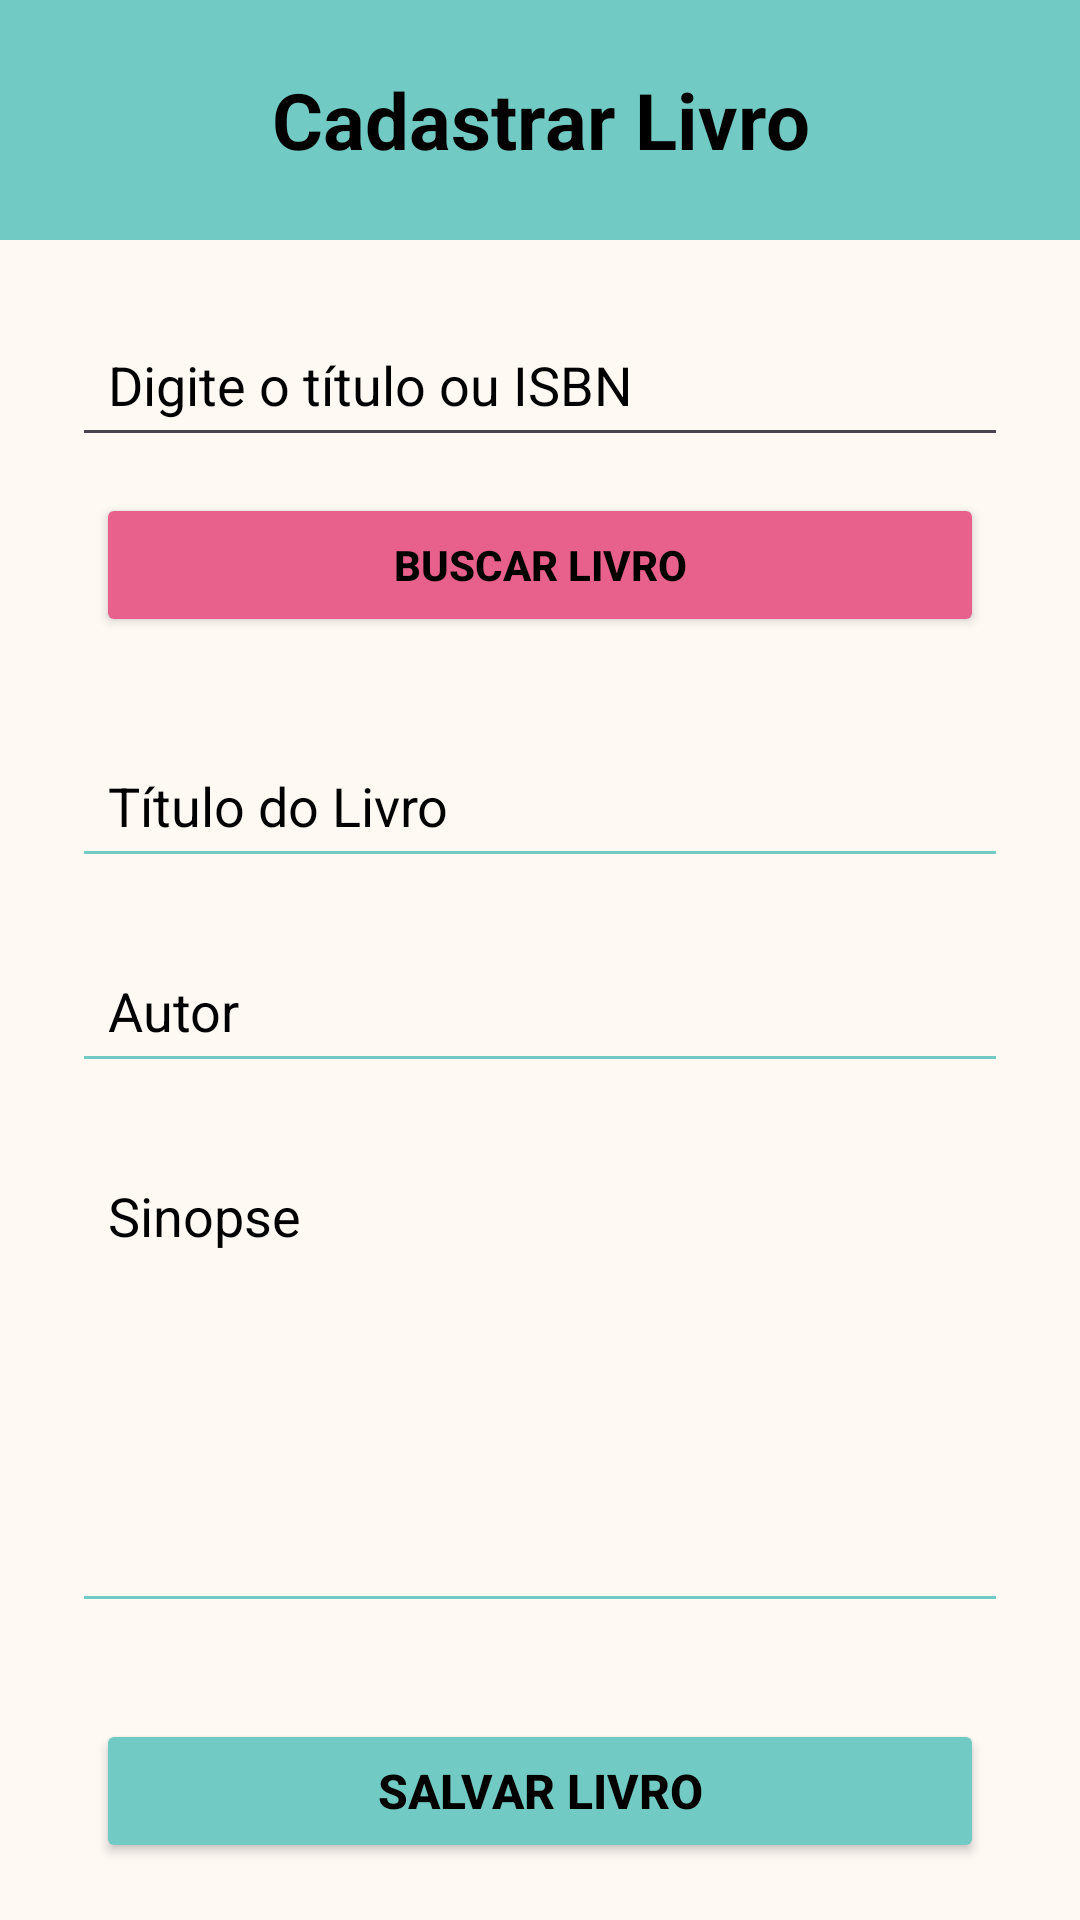

Layout XML and referenced resources for this Android screen:
<!-- AndroidManifest.xml: application theme Theme.MYBOOKS -->
<!-- res/layout/activity_cadastro_livro.xml -->
<?xml version="1.0" encoding="utf-8"?>
<androidx.constraintlayout.widget.ConstraintLayout xmlns:android="http://schemas.android.com/apk/res/android"
    xmlns:app="http://schemas.android.com/apk/res-auto"
    xmlns:tools="http://schemas.android.com/tools"
    android:id="@+id/main"
    android:layout_width="match_parent"
    android:layout_height="match_parent"
    android:background="@color/fundo_mybooks"
    tools:context=".CadastroLivroActivity">

    <TextView
        android:id="@+id/textTituloCadastro"
        android:layout_width="0dp"
        android:layout_height="80dp"
        android:background="@color/cabecalho_mybooks"
        android:gravity="center"
        android:text="@string/titulo_cadastro"
        android:textColor="@color/texto_mybooks"
        android:textSize="26sp"
        android:textStyle="bold"
        app:layout_constraintEnd_toEndOf="parent"
        app:layout_constraintStart_toStartOf="parent"
        app:layout_constraintTop_toTopOf="parent" />

    <EditText
        android:id="@+id/editPesquisaLivro"
        android:layout_width="0dp"
        android:layout_height="wrap_content"
        android:layout_marginStart="24dp"
        android:layout_marginTop="24dp"
        android:layout_marginEnd="24dp"
        android:hint="@string/pesquisar_livro"
        android:inputType="text"
        android:padding="12dp"
        android:textColor="@color/texto_mybooks"
        android:textColorHint="@color/texto_mybooks"
        app:layout_constraintEnd_toEndOf="parent"
        app:layout_constraintStart_toStartOf="parent"
        app:layout_constraintTop_toBottomOf="@id/textTituloCadastro" />

    <Button
        android:id="@+id/buttonBuscarLivro"
        android:layout_width="0dp"
        android:layout_height="wrap_content"
        android:layout_marginStart="32dp"
        android:layout_marginTop="12dp"
        android:layout_marginEnd="32dp"
        android:backgroundTint="@color/destaque_mybooks"
        android:text="@string/buscar_livro"
        android:textColor="@color/texto_mybooks"
        android:textStyle="bold"
        app:layout_constraintEnd_toEndOf="parent"
        app:layout_constraintStart_toStartOf="parent"
        app:layout_constraintTop_toBottomOf="@id/editPesquisaLivro" />

    <androidx.recyclerview.widget.RecyclerView
        android:id="@+id/recyclerResultadosBusca"
        android:layout_width="0dp"
        android:layout_height="220dp"
        android:layout_marginStart="24dp"
        android:layout_marginTop="12dp"
        android:layout_marginEnd="24dp"
        android:visibility="gone"
        app:layout_constraintEnd_toEndOf="parent"
        app:layout_constraintStart_toStartOf="parent"
        app:layout_constraintTop_toBottomOf="@id/buttonBuscarLivro" />

    <EditText
        android:id="@+id/editTituloLivro"
        android:layout_width="0dp"
        android:layout_height="wrap_content"
        android:layout_marginStart="24dp"
        android:layout_marginTop="32dp"
        android:layout_marginEnd="24dp"
        android:backgroundTint="@color/botao_mybooks"
        android:hint="@string/campo_titulo"
        android:inputType="textCapSentences"
        android:padding="12dp"
        android:textColor="@color/texto_mybooks"
        android:textColorHint="@color/texto_mybooks"
        app:layout_constraintEnd_toEndOf="parent"
        app:layout_constraintStart_toStartOf="parent"
        app:layout_constraintTop_toBottomOf="@id/recyclerResultadosBusca" />

    <EditText
        android:id="@+id/editAutorLivro"
        android:layout_width="0dp"
        android:layout_height="wrap_content"
        android:layout_marginStart="24dp"
        android:layout_marginTop="20dp"
        android:layout_marginEnd="24dp"
        android:backgroundTint="@color/botao_mybooks"
        android:hint="@string/campo_autor"
        android:inputType="textCapWords"
        android:padding="12dp"
        android:textColor="@color/texto_mybooks"
        android:textColorHint="@color/texto_mybooks"
        app:layout_constraintEnd_toEndOf="parent"
        app:layout_constraintStart_toStartOf="parent"
        app:layout_constraintTop_toBottomOf="@id/editTituloLivro" />

    <EditText
        android:id="@+id/editSinopseLivro"
        android:layout_width="0dp"
        android:layout_height="160dp"
        android:layout_marginStart="24dp"
        android:layout_marginTop="20dp"
        android:layout_marginEnd="24dp"
        android:backgroundTint="@color/botao_mybooks"
        android:gravity="top|start"
        android:hint="@string/campo_sinopse"
        android:inputType="textMultiLine"
        android:padding="12dp"
        android:textColor="@color/texto_mybooks"
        android:textColorHint="@color/texto_mybooks"
        app:layout_constraintEnd_toEndOf="parent"
        app:layout_constraintStart_toStartOf="parent"
        app:layout_constraintTop_toBottomOf="@id/editAutorLivro" />

    <Button
        android:id="@+id/buttonSalvarLivro"
        android:layout_width="0dp"
        android:layout_height="wrap_content"
        android:layout_marginStart="32dp"
        android:layout_marginTop="32dp"
        android:layout_marginEnd="32dp"
        android:backgroundTint="@color/botao_mybooks"
        android:text="@string/salvar_livro"
        android:textColor="@color/texto_mybooks"
        android:textSize="16sp"
        android:textStyle="bold"
        app:layout_constraintEnd_toEndOf="parent"
        app:layout_constraintStart_toStartOf="parent"
        app:layout_constraintTop_toBottomOf="@id/editSinopseLivro" />



</androidx.constraintlayout.widget.ConstraintLayout>
<!-- resources referenced by this layout -->
<resources>
  <color name="botao_mybooks">#71CBC4</color>
  <color name="cabecalho_mybooks">#71CBC4</color>
  <color name="destaque_mybooks">#E8608C</color>
  <color name="fundo_mybooks">#FFF9F4</color>
  <color name="texto_mybooks">#000000</color>
  <string name="buscar_livro">Buscar Livro</string>
  <string name="campo_autor">Autor</string>
  <string name="campo_sinopse">Sinopse</string>
  <string name="campo_titulo">Título do Livro</string>
  <string name="pesquisar_livro">Digite o título ou ISBN</string>
  <string name="salvar_livro">Salvar Livro</string>
  <string name="titulo_cadastro">Cadastrar Livro</string>
  <style name="Theme.MYBOOKS" parent="Base.Theme.MYBOOKS" />
  <style name="Base.Theme.MYBOOKS" parent="Theme.Material3.DayNight.NoActionBar">
          
          
      </style>
</resources>
